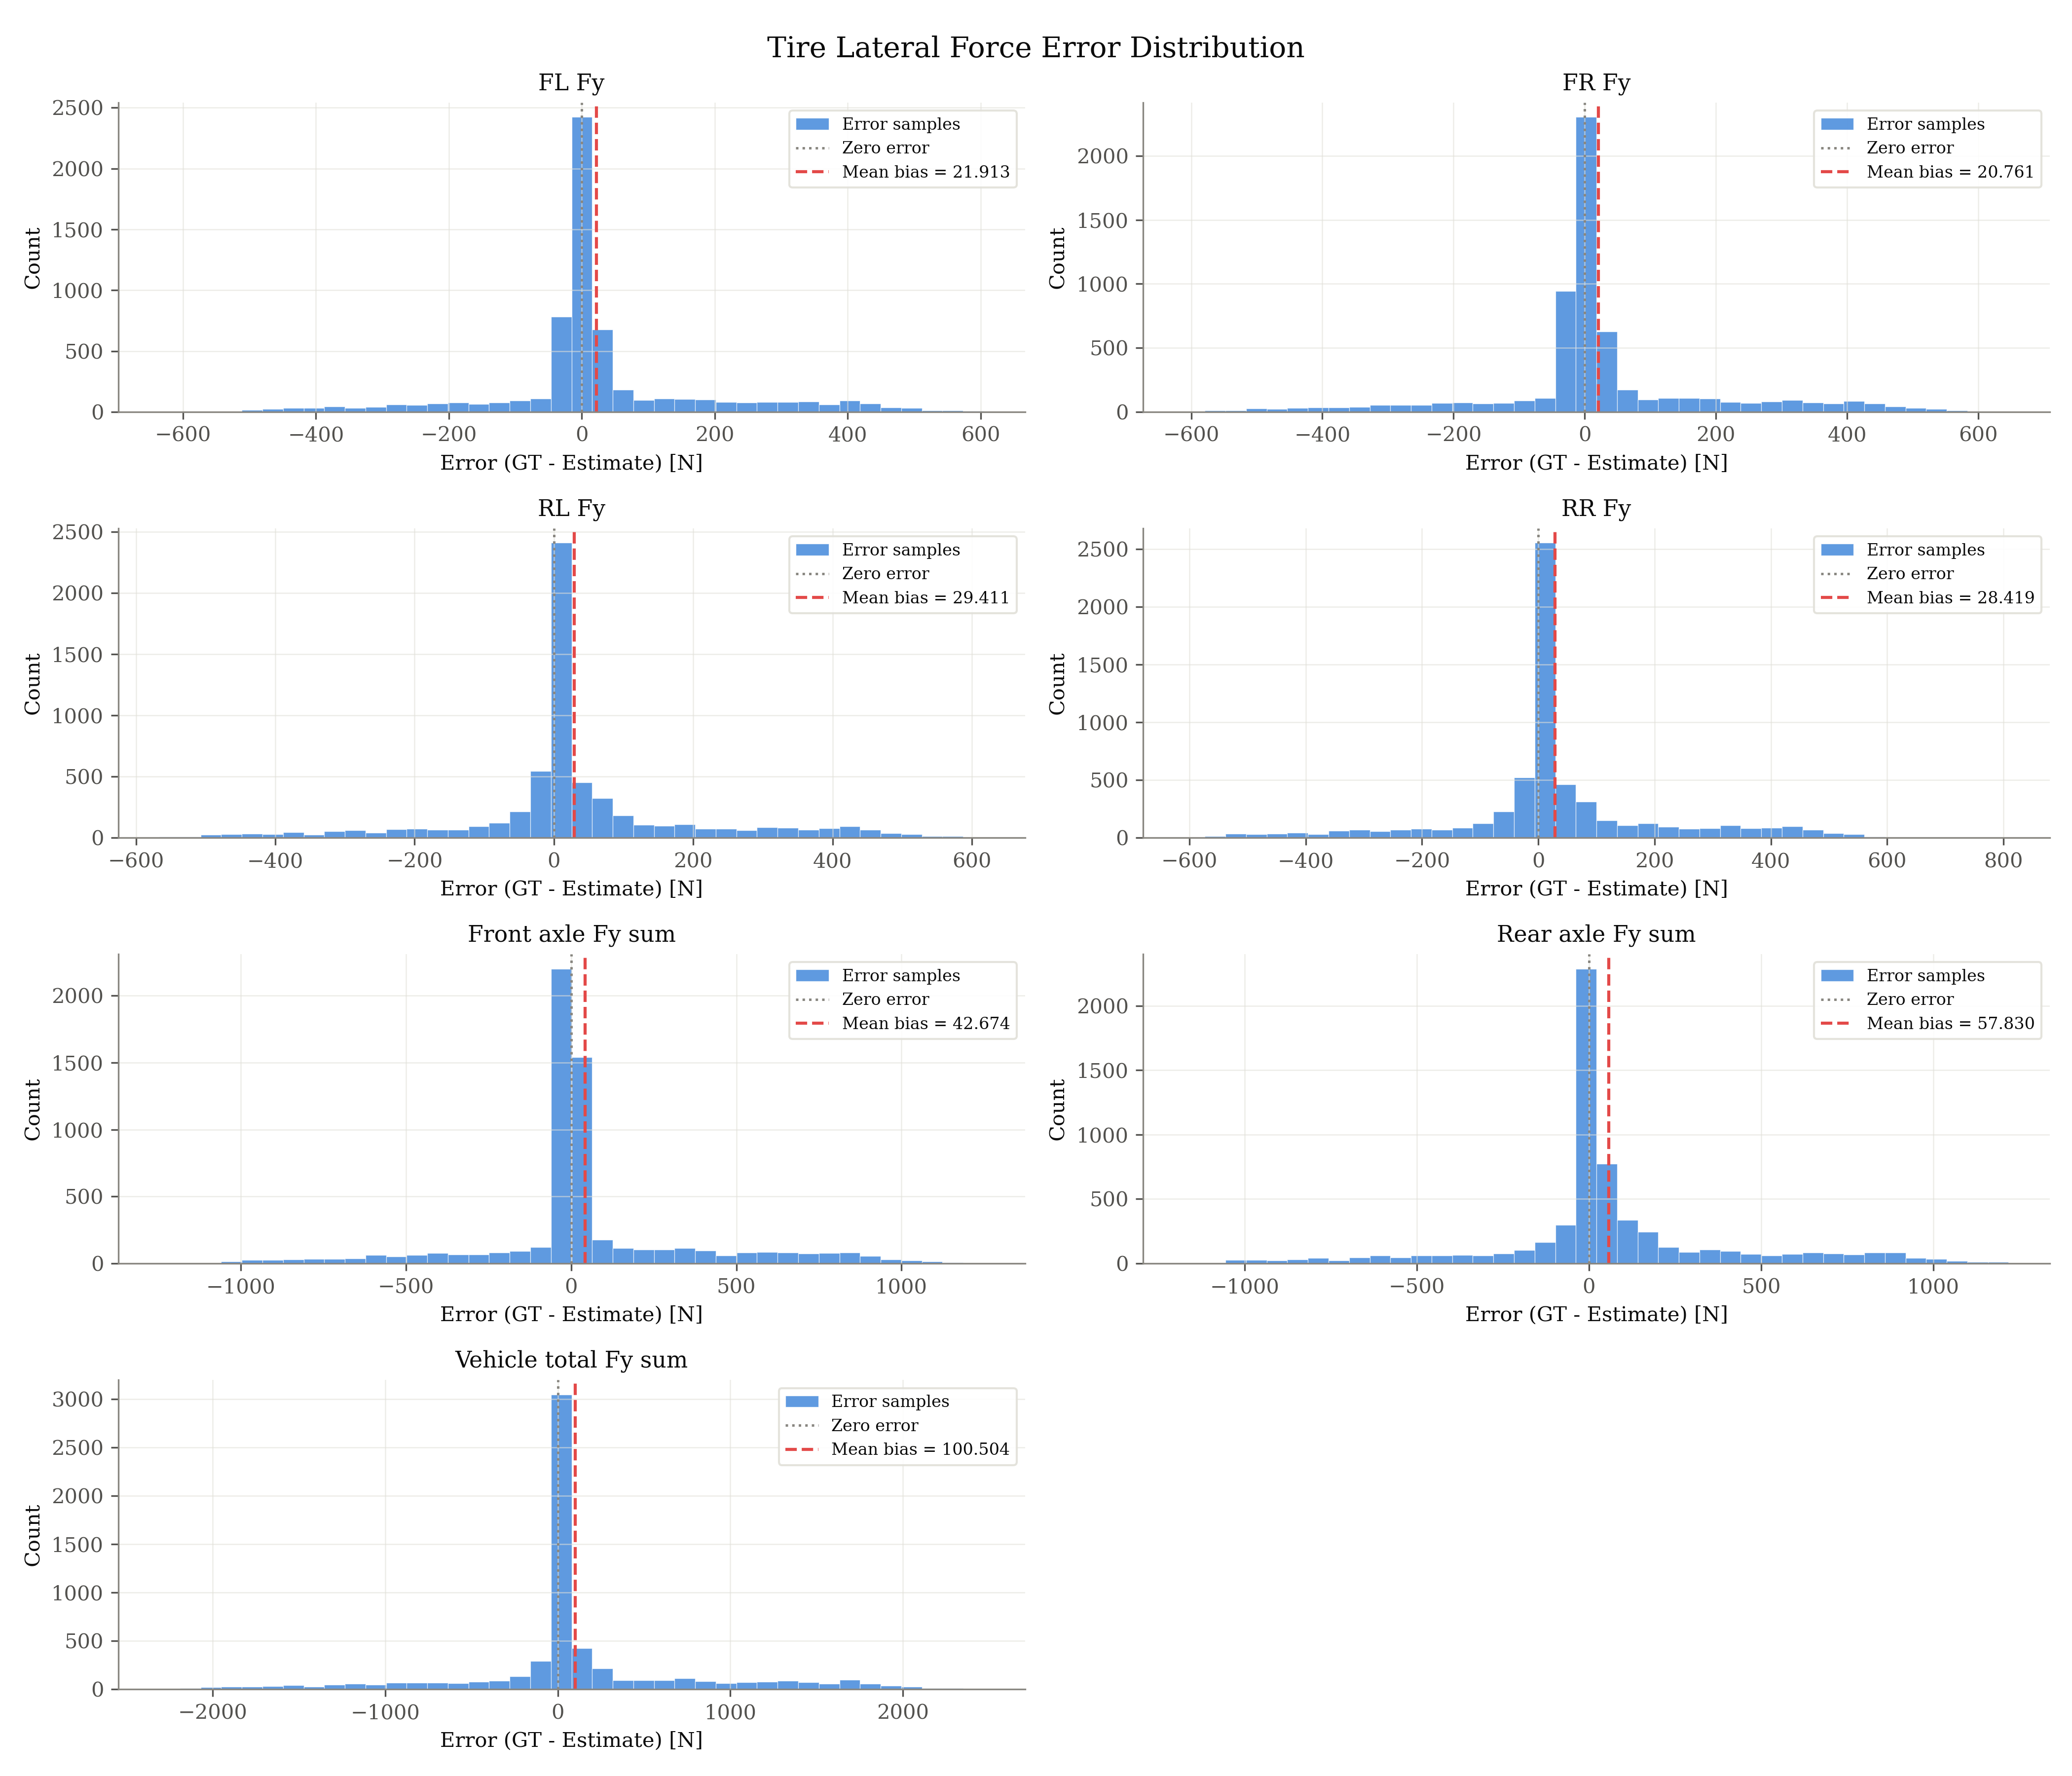

Source data for this figure (header and first rows):
signal, unit, error_gt_minus_est
fl_fy, N, 3.463
fl_fy, N, 2.035
fl_fy, N, 0.53
fl_fy, N, 0.05168
fl_fy, N, 0.2291
fl_fy, N, 0.3264
fl_fy, N, 0.4429
fl_fy, N, 0.1444
fl_fy, N, -0.9183
fl_fy, N, -0.9729
fl_fy, N, -0.8281
fl_fy, N, -0.5403
fl_fy, N, -0.4426
fl_fy, N, -0.5803
fl_fy, N, -0.5625
fl_fy, N, -0.5766
fl_fy, N, -0.4546
fl_fy, N, -0.4742
fl_fy, N, -0.549
fl_fy, N, -0.5457
fl_fy, N, -0.7091
fl_fy, N, -0.4602
fl_fy, N, -0.512
fl_fy, N, -0.368
fl_fy, N, -0.234
fl_fy, N, -0.01667
fl_fy, N, -0.03891
fl_fy, N, -0.1161
fl_fy, N, -0.1263
fl_fy, N, -0.2407
fl_fy, N, 0.8825
fl_fy, N, -0.3351
fl_fy, N, -0.4377
fl_fy, N, -0.377
fl_fy, N, 0.0284
fl_fy, N, -0.105
fl_fy, N, 0.3175
fl_fy, N, 0.01305
fl_fy, N, -0.09905
fl_fy, N, 0.4776
fl_fy, N, 0.05199
fl_fy, N, 0.4874
fl_fy, N, 0.5498
fl_fy, N, 0.5065
fl_fy, N, 0.4043
fl_fy, N, 0.378
fl_fy, N, 0.4674
fl_fy, N, 0.08286
fl_fy, N, -0.03531
fl_fy, N, -0.1427
fl_fy, N, -0.1977
fl_fy, N, 0.3316
fl_fy, N, 0.117
fl_fy, N, 0.2696
fl_fy, N, -0.07135
fl_fy, N, 0.5012
fl_fy, N, 0.1822
fl_fy, N, 0.5682
fl_fy, N, 0.04161
fl_fy, N, -0.05613
... 42,031 more rows
